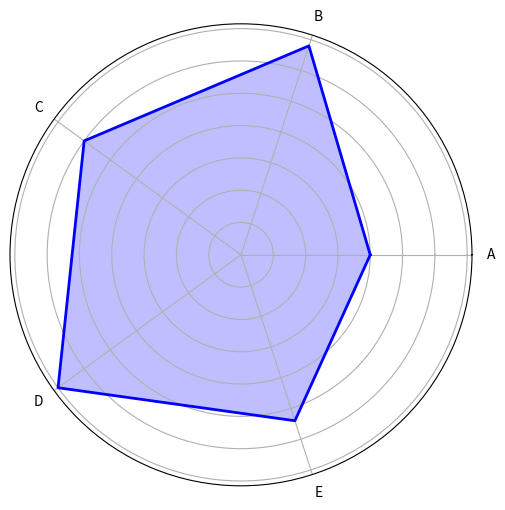

Source code (Python):
import numpy as np
import matplotlib.pyplot as plt

# 数据
labels = np.array(['A', 'B', 'C', 'D', 'E'])  # 标签
stats = np.array([20, 34, 30, 35, 27])  # 数据值

# 角度设置
angles = np.linspace(0, 2 * np.pi, len(labels), endpoint=False).tolist()

# 闭合图形
stats = np.concatenate((stats,[stats[0]]))
angles += angles[:1]

# 绘图
fig, ax = plt.subplots(figsize=(6, 6), subplot_kw=dict(polar=True))
ax.fill(angles, stats, color='blue', alpha=0.25)
ax.plot(angles, stats, color='blue', linewidth=2)  # 连接线
ax.set_yticklabels([])  # 隐藏半径标签

# 添加标签
ax.set_xticks(angles[:-1])
ax.set_xticklabels(labels)



plt.show()
